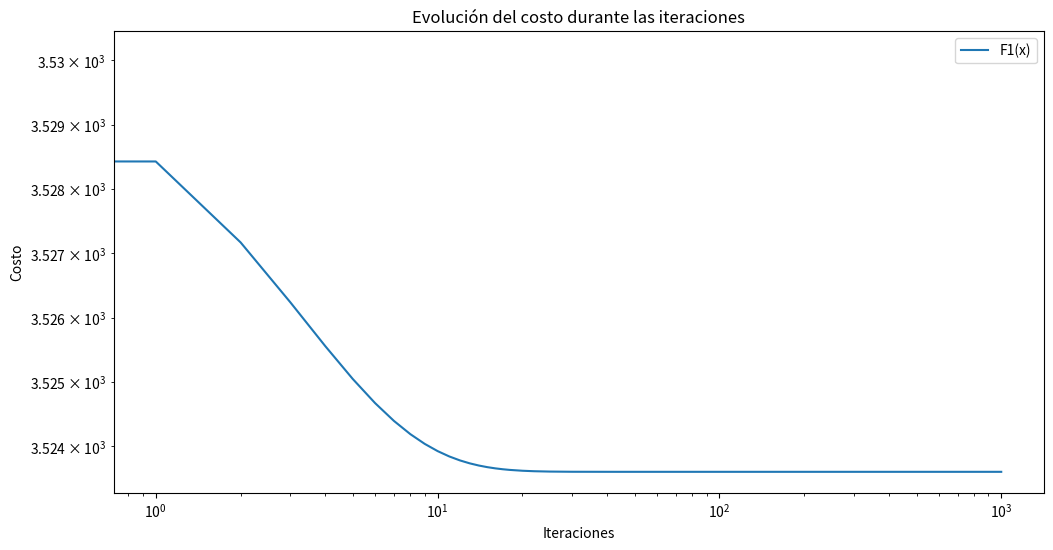

Source code (Python):
import numpy as np
import matplotlib.pyplot as plt
from scipy.linalg import eigh

np.random.seed(12345)

N = 5  # filas
D = 100  # columnas
A = np.random.rand(N, D)
b = np.random.rand(N)
num_iter = 1000

def F1(x):
    return np.linalg.norm(A @ x - b)**2

def F2(x,delta):
    return F1(x, A, b) + delta * np.linalg.norm(x)**2

def hessianoF1():
    return 2 * A.T @ A

def hessianoF2(delta):
    return hessianoF1(A) + 2 * delta * np.eye(A.shape[1])

def gradienteF1(x):
    return 2 * A.T @ (A @ x - b)

def gradienteF2(x,delta):
    return gradienteF1(x, A, b) + 2 * delta * x

def gradiente_descendente( num_iter,valorDelta):
    D = A.shape[1]
    x_F = x_F2 = np.random.rand(D)
     
    U, S, Vt = np.linalg.svd(A)
    sigma_max = max(S)
    delta2 = valorDelta * sigma_max ** 2
    lambda_max = S[0]**2
    step = 1 / lambda_max
    x_k = np.zeros((D,num_iter)) #Cada columna es el vector x de la iteración k

    x_k[:,0] = np.random.rand(D)# Condiciones iniciales aleatorias
    f_x = np.zeros(num_iter) #F(x) de cada iteración
    f_x[0] = F1(x_k[:,0])

    #Gradient descent
    for i in range(num_iter-1):
        x_k[:,i+1] = x_k[:,i] - step * gradienteF1(x_k[:,i])
        f_x[i+1] = F1(x_k[:,i+1])

    return x_k, f_x

def resolver_con_svd(A, b):
    U, S, Vt = np.linalg.svd(A, full_matrices=False)
    return Vt.T @ np.linalg.inv(np.diag(S)) @ U.T @ b 


x_F, history_F, = gradiente_descendente(num_iter, 1e-2)


# Graficar la evolución del costo
plt.figure(figsize=(12, 6))
plt.loglog(history_F, label='F1(x)')
plt.xlabel('Iteraciones')
plt.ylabel('Costo')
plt.title('Evolución del costo durante las iteraciones')
plt.legend()
plt.show()

x_svd = resolver_con_svd(A, b)



